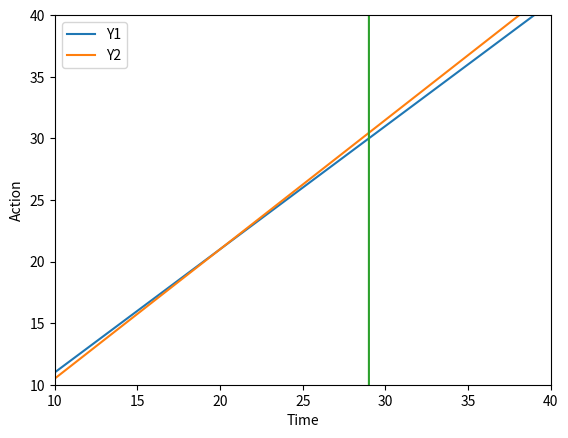

Reproduce this figure in Python.
#!/usr/bin/env python3
# -*- coding: utf-8 -*-
"""
Created on Sat Oct 31 17:46:31 2020

@author: HOAREAU.LyseMay
"""
import numpy as np
from matplotlib import pyplot as plt

"""
Lab 1 : 
    
An investor has a fund. It has 1 million euros at time zero. It pays 5% interest per year for T=50
years. The investor cannot withdraw the invested money. But, (s)he consumes a proportion (at)
of the interest at time t and reinvests the rest. What should the investor do to maximize the
consumption before T ?

"""
# Definition of variables

r = 0.05
T = 50

X = np.zeros((T,1))
X[0] = 1000000

A = np.arange(0,1,1/(T-1))

W = np.zeros((T,1))
rho = np.zeros((T,1))
rho[-1] = 1 
time = np.array([i for i in range(0,T)])


"Question 1) Implement the bang-bang controller described in class using the programming language Python"

# Plant equation    
    
def plant(A): 
    for i in range (1,T):
        X[i] = X[i-1] + r*X[i-1]*(1-A[i-1])
    return X

# Definition of rho, a, X and W by Bellman method
    
def Bellman():
    for i in range (T,0,-1):
        
        if r >= 1/rho[i-1]:
            rho[i-2]=(1+r) * rho[i-1]
            A[i-2] = 0
        if r < 1/rho[i-1]:
            rho[i-2] = 1 + rho[i-1]
            A[i-2] = 1
        rho[-1] = 1 
        
    X = plant(A)
    for i in range (0,T):
        W[i] = r * X[i] * rho[i]
    return rho,A,X,W


rho,A,X,W = Bellman() 
A[-1] = 1   


# Display of results

Y1 = (1 + rho)
Y2 = (1 + r )* rho


plt.plot(rho,Y1,label = 'Y1')
plt.plot(rho,Y2,label = 'Y2')
plt.ylabel("y")
plt.xlabel("rho")
plt.legend()
plt.xlim(10,40)
plt.ylim(10,40)
plt.show()


"Question 2) Compute the corresponding total consumption and find the sequence of optimal actions."

def consumption(A):
    X_cons = np.zeros((T,1))
    S=0
    for i in range (1,T+1):
        X_cons[i-1] = r*X[i-1]*A[i-1]
        S += X_cons[i-1]
    return X_cons,S

X_cons,S = consumption(A)
print("Total Consumption : ",S)


"Question 3) Plot the consumption as a function of time."

plt.plot(time,X_cons)
plt.ylabel("Consommation")
plt.xlabel("Time")
plt.show()



"Question 4) Plot the action sequence as a function of time."

plt.plot(time,A)
plt.ylabel("Action")
plt.xlabel("Time")
plt.show()


"Question 5) Choose a couple of other strategies (controllers) to compare their respective total consumption to that obtained using the bang-bang approach."


